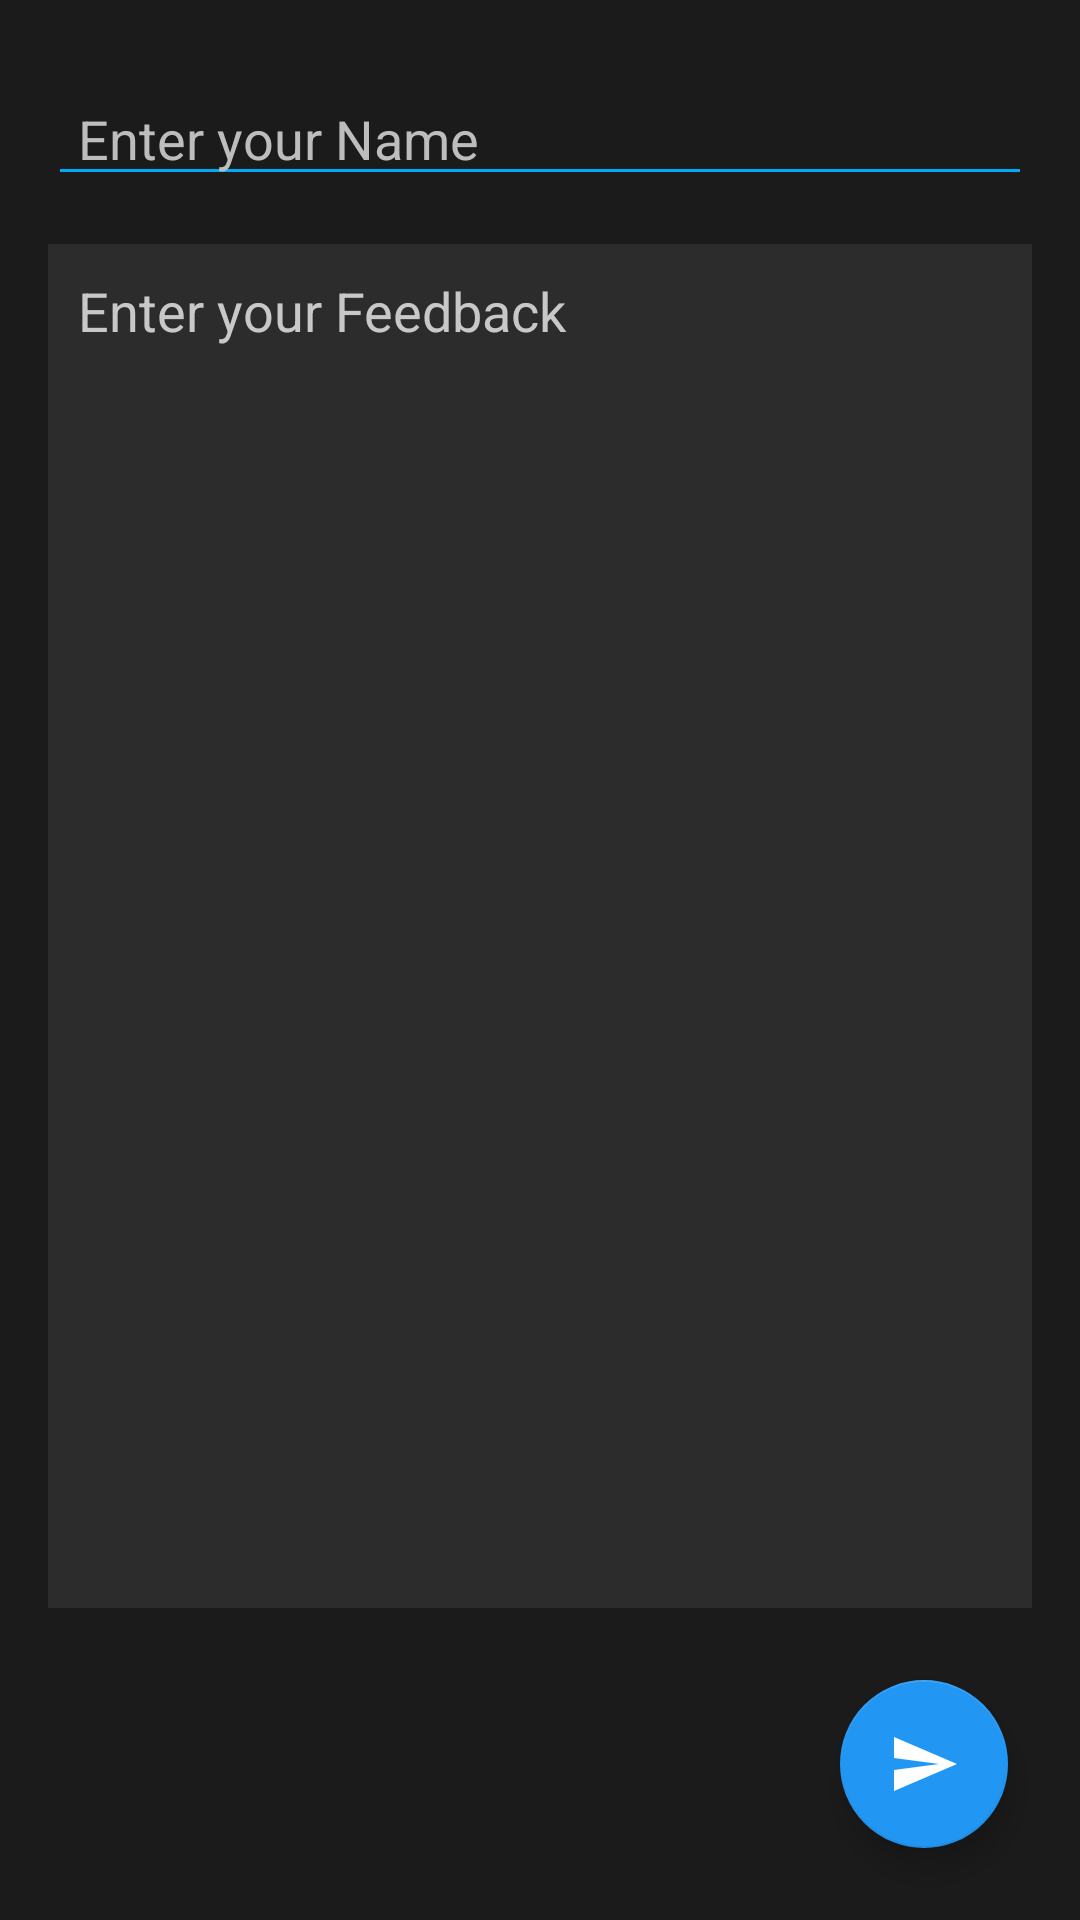

Produce the Android XML layout that renders to this screen, including the resource entries it uses.
<!-- AndroidManifest.xml: application theme AppTheme -->
<!-- res/layout/fragment_feedback.xml -->
<?xml version="1.0" encoding="utf-8"?>
<FrameLayout xmlns:android="http://schemas.android.com/apk/res/android"
    xmlns:app="http://schemas.android.com/apk/res-auto"
    xmlns:tools="http://schemas.android.com/tools"
    android:layout_width="match_parent"
    android:layout_height="match_parent"
    android:background="#191919"
    android:backgroundTint="#1B1B1B"
    tools:context=".FeedbackFragment">

    <androidx.constraintlayout.widget.ConstraintLayout
        android:layout_width="match_parent"
        android:layout_height="match_parent">

        <EditText
            android:id="@+id/textName"
            android:layout_width="0dp"
            android:layout_height="wrap_content"
            android:layout_marginStart="16dp"
            android:layout_marginTop="24dp"
            android:layout_marginEnd="16dp"
            android:backgroundTint="#03A9F4"
            android:ems="10"
            android:hint="Enter your Name"
            android:inputType="textPersonName"
            android:paddingStart="10dp"
            android:paddingEnd="10dp"
            android:textColor="#FFFFFF"
            android:textColorHint="#BDBDBD"
            app:layout_constraintEnd_toEndOf="parent"
            app:layout_constraintStart_toStartOf="parent"
            app:layout_constraintTop_toTopOf="parent" />

        <EditText
            android:id="@+id/textFeedback"
            android:layout_width="0dp"
            android:layout_height="0dp"
            android:layout_marginStart="16dp"
            android:layout_marginTop="16dp"
            android:layout_marginEnd="16dp"
            android:layout_marginBottom="24dp"
            android:background="#2C2C2C"
            android:ems="10"
            android:gravity="start"
            android:hint="Enter your Feedback"
            android:inputType="none"
            android:isScrollContainer="true"
            android:overScrollMode="always"
            android:paddingStart="10dp"
            android:paddingTop="10dp"
            android:paddingEnd="10dp"
            android:paddingBottom="10dp"
            android:scrollbarStyle="insideOverlay"
            android:scrollbars="vertical"
            android:textColor="#FFFFFF"
            android:textColorHint="#C8C8C8"
            android:verticalScrollbarPosition="right"
            app:layout_constraintBottom_toTopOf="@+id/floatingActionButton"
            app:layout_constraintEnd_toEndOf="parent"
            app:layout_constraintHorizontal_bias="0.0"
            app:layout_constraintStart_toStartOf="parent"
            app:layout_constraintTop_toBottomOf="@+id/textName"
            app:layout_constraintVertical_bias="0.0" />

        <com.google.android.material.floatingactionbutton.FloatingActionButton
            android:id="@+id/floatingActionButton"
            android:layout_width="wrap_content"
            android:layout_height="wrap_content"
            android:layout_marginEnd="24dp"
            android:layout_marginBottom="24dp"
            android:clickable="true"
            android:src="@drawable/send_48"
            app:backgroundTint="#2196F3"
            app:layout_constraintBottom_toBottomOf="parent"
            app:layout_constraintEnd_toEndOf="parent" />
    </androidx.constraintlayout.widget.ConstraintLayout>
</FrameLayout>
<!-- resources referenced by this layout -->
<resources>
  <!-- drawable send_48 (drawable) -->
  <vector android:height="48dp" android:tint="#FEFEFF"
      android:viewportHeight="24" android:viewportWidth="24"
      android:width="48dp" xmlns:android="http://schemas.android.com/apk/res/android">
      <path android:fillColor="@android:color/white" android:pathData="M2.01,21L23,12 2.01,3 2,10l15,2 -15,2z"/>
  </vector>
  <style name="AppTheme" parent="Theme.AppCompat.DayNight.NoActionBar">
          
          <item name="colorPrimary">@color/colorPrimary</item>
          <item name="colorPrimaryDark">@color/colorPrimaryDark</item>
          <item name="colorAccent">@color/colorAccent</item>
      </style>
  <!-- not gathered from this repository: default colours our renderer supplied (Android Studio template values) -->
  <color name="colorPrimary">#FF6200EE</color>
  <color name="colorPrimaryDark">#FF3700B3</color>
  <color name="colorAccent">#FF03DAC5</color>
</resources>
